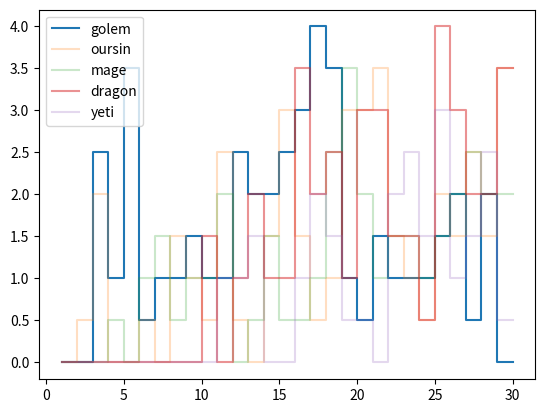

This chart was generated by the following Python code:


import random
import time
import numpy as np
import matplotlib.pyplot as plt
global seconde, nombreMob, tempsGeneral, tempsMinSpawn

tempsMinSpawnGolem=0
tempsMinSpawnOursin=0
def fonctionOursin(temps): 
    if temps<tempsMinSpawnOursin:
        return 0
    return temps/9
    return 1.7**((temps-tempsMinSpawnOursin)/7)

def fonctionKraken(temps): 
    if temps<tempsMinSpawnOursin:
        return 0
    return temps/9

def fonctionMage(temps):
    if temps<3:
        return 0
    return (temps-3)/6

def fonctionDragon(temps):
    if temps<8:
        return 0
    re = (temps-8)/2
    if re>4:
        return 4
    return re

def fonctionYeti(temps):
    if temps<10:
        return 0
    return (temps-10)/5
    

def fonctionGolem(temps):
    if temps<3:
        return 0
    if temps>15:
        re= -temps/2.5+10
        if re <1:
            return 1
        return re
    return temps/8+1
    return 1.7**((temps-tempsMinSpawnGolem)/6)


def tirerMob(fonctionP):
    global tempsGeneral, nombreMob, tempsMinSpawn
    for i in range(random.randint(0,10)): #le nombre de tuile present autour du joueur
        reussi=random.randint(0,500)
        
        if reussi<fonctionP(tempsGeneral):
            nombreMob+=1
            
def faireUneSimulation(nombreDeMinuteSimu, f):
    global seconde, nombreMob, tempsGeneral
    seconde, nombreMob, tempsGeneral=0,0,0
    listesPlt=[[],[]]
    while tempsGeneral<nombreDeMinuteSimu:
        tirerMob(f)
        seconde+=1
        if seconde==60:
            seconde=0
            tempsGeneral+=1
            #print("a temps t=",tempsGeneral,"min, il y a eu", nombreMob, "mob qui ont spawn dans la derniere minute")
            listesPlt[0].append(tempsGeneral)
            listesPlt[1].append(nombreMob)
            nombreMob=0
    return listesPlt

def faireMultipleSimulation(nombreDeMinuteSimu, f, nombreDeSimu):
    listeEnCours=faireUneSimulation(nombreDeMinuteSimu, f)
    listeSomme=listeEnCours[1][:]
    nombreTirage=1
    for i in range(nombreDeSimu):
        listeEnCours=faireUneSimulation(nombreDeMinuteSimu, f)
        for x in range(len(listeEnCours[1])):
            listeSomme[x]+=listeEnCours[1][x]
        nombreTirage+=1
    for i in range(len(listeSomme)):
        listeSomme[i]=listeSomme[i]/nombreTirage
    return [listeEnCours[0], listeSomme]
        

tempsPartie=30
"""listesPlt=faireUneSimulation(10, fonctionGolem)
listesPlt2=faireUneSimulation(10, fonctionOursin)"""
nombrePartie=1
test=faireMultipleSimulation(tempsPartie, fonctionGolem, nombrePartie)
test2=faireMultipleSimulation(tempsPartie, fonctionOursin, nombrePartie)
test3=faireMultipleSimulation(tempsPartie, fonctionMage, nombrePartie)
test4=faireMultipleSimulation(tempsPartie, fonctionDragon, nombrePartie)
test4=faireMultipleSimulation(tempsPartie, fonctionDragon, nombrePartie)
test5=faireMultipleSimulation(tempsPartie, fonctionYeti, nombrePartie)
plt.step(test[0], test[1], label="golem",alpha=1)
plt.step(test[0], test2[1], label="oursin",alpha=0.25)
plt.step(test[0], test3[1], label="mage",alpha=0.25)
plt.step(test[0], test4[1], label="dragon",alpha=0.5)
plt.step(test[0], test5[1], label="yeti",alpha=0.25)
plt.legend()
"""plt.plot(listesPlt[0], listesPlt[1], label="golem")
plt.plot(listesPlt[0], listesPlt2[1], label="oursin")
"""
plt.show() # affiche la figure à l'écran